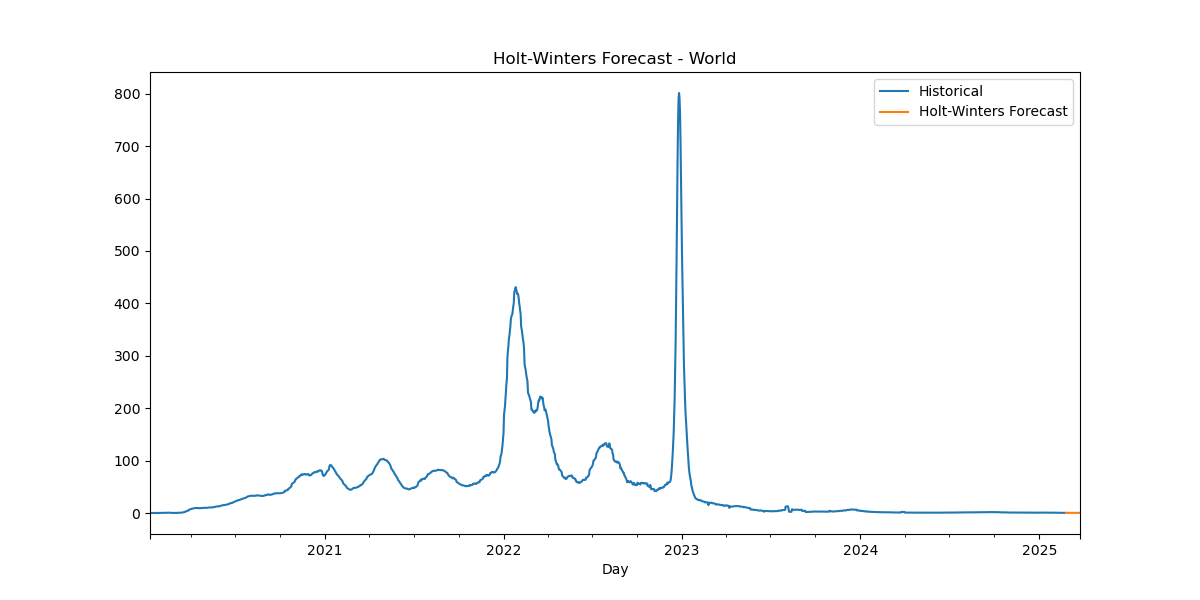

Data behind this chart, as committed beside it:
Date, HW_Forecast
2025-02-24, 0.2658
2025-02-25, 0.311
2025-02-26, 0.3103
2025-02-27, 0.3046
2025-02-28, 0.3037
2025-03-01, 0.2538
2025-03-02, 0.2028
2025-03-03, 0.2658
2025-03-04, 0.311
2025-03-05, 0.3103
2025-03-06, 0.3046
2025-03-07, 0.3037
2025-03-08, 0.2538
2025-03-09, 0.2028
2025-03-10, 0.2658
2025-03-11, 0.311
2025-03-12, 0.3103
2025-03-13, 0.3046
2025-03-14, 0.3037
2025-03-15, 0.2538
2025-03-16, 0.2028
2025-03-17, 0.2658
2025-03-18, 0.311
2025-03-19, 0.3103
2025-03-20, 0.3046
2025-03-21, 0.3037
2025-03-22, 0.2538
2025-03-23, 0.2028
2025-03-24, 0.2658
2025-03-25, 0.311
